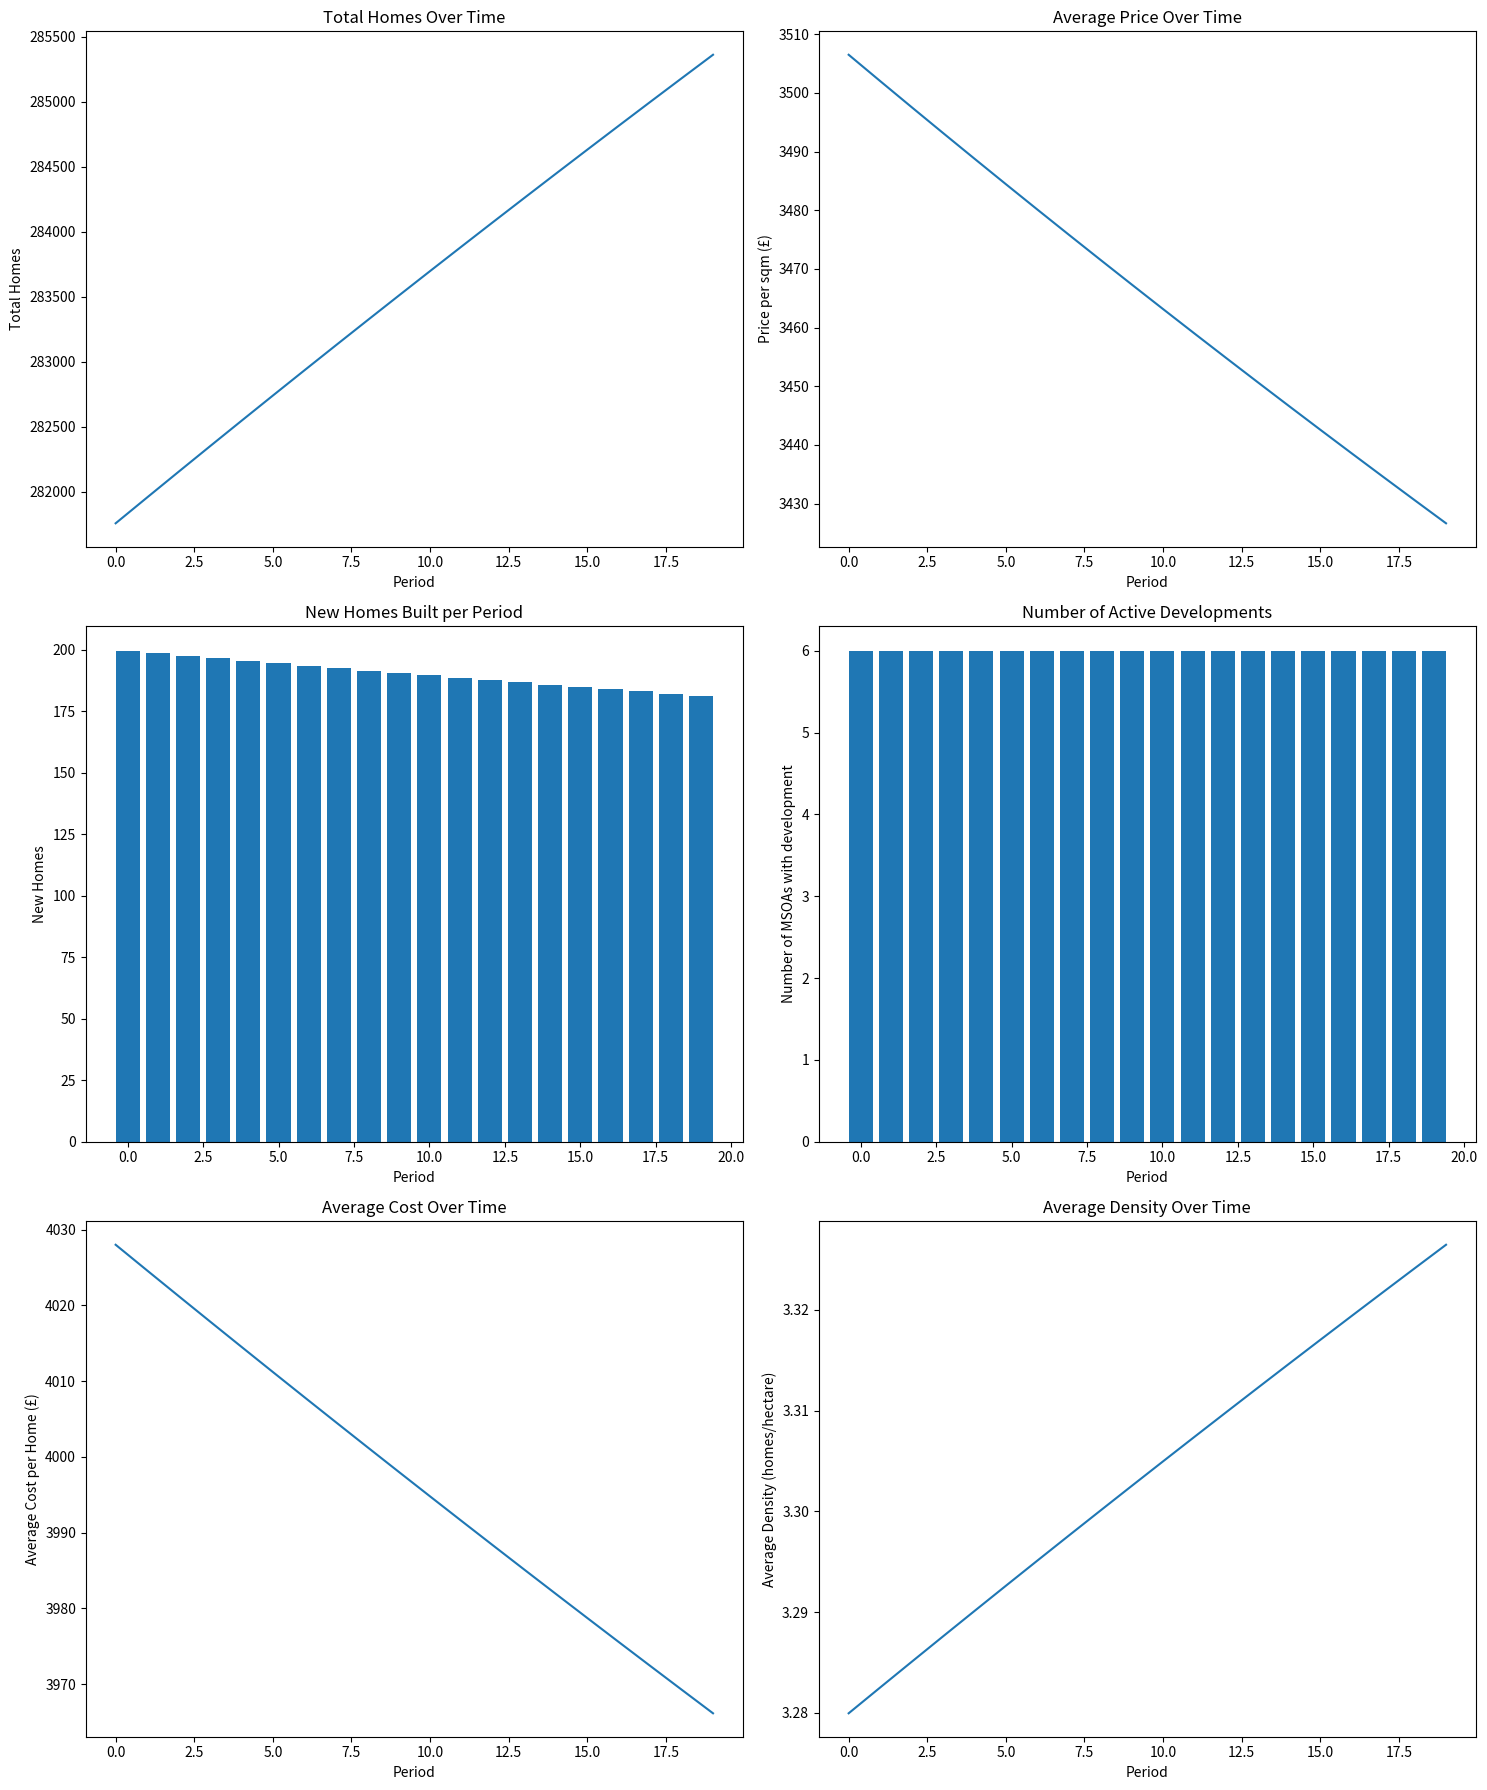
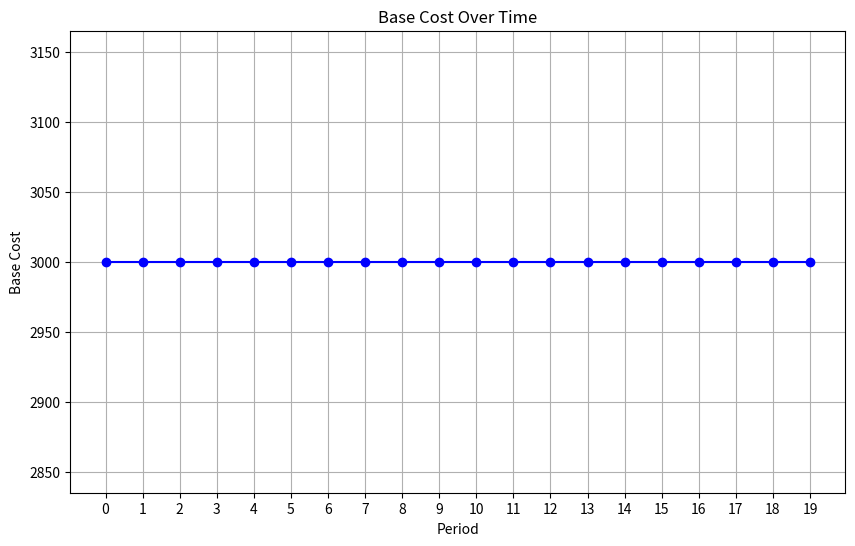

These charts were generated, in order, by the following Python code:
import numpy as np
import pandas as pd
import matplotlib.pyplot as plt
from scipy.stats import lognorm

# Set random seed for reproducibility
np.random.seed(42)

# Parameters
n_msoas = 10
n_periods = 20
mean_price = 3000
std_price = 100
mean_buildable_area = 10000  # hectares
std_buildable_area = 2000
base_cost = 3000
initial_base_cost = base_cost  # Store initial value
gamma = 0.005
delta = 0.1  # 10% profit margin required
price_elasticity = 1.8  # Price elasticity of supply

# Density constraints
initial_density_threshold = 15
max_density_threshold = 200
max_density_increase = 5

# Initialize MSOA data
msoas = pd.DataFrame({
    'msoa_id': range(1, n_msoas + 1),
    'price': lognorm.rvs(s=0.3, scale=mean_price, size=n_msoas),
    'buildable_area': np.maximum(np.random.normal(mean_buildable_area, std_buildable_area, n_msoas), 10),
    'initial_density': np.concatenate([
        np.random.uniform(1, 5, n_msoas // 3),      # rural
        np.random.uniform(5, 15, n_msoas // 3),     # suburban
        np.random.uniform(15, 50, n_msoas // 3)     # urban
    ])[np.random.choice([0, 1, 2], size=n_msoas)],
})

# Calculate existing homes after initializing msoas
msoas['existing_homes'] = msoas['initial_density'] * msoas['buildable_area']
msoas['current_homes'] = msoas['existing_homes']
msoas['cost'] = msoas['current_homes'] * base_cost  # Track cost

# Function to calculate density multiplier
def calculate_density_multiplier(current_density, initial_density, max_density):
    """
    Calculate a density multiplier that's bounded between 1 and 2
    based on how close current density is to maximum density
    """
    # Normalize density to be between 0 and 1
    normalized_density = (current_density - initial_density) / (max_density - initial_density)
    # Bound between 0 and 1
    normalized_density = np.clip(normalized_density, 0, 3)
    # Scale to 1-2 range
    return 1 + normalized_density

# Function to calculate optimal homes considering bounded density effects
def calculate_optimal_homes(row, total_homes_national, previous_total_new_homes):
    """
    Calculate optimal new homes considering bounded density effects
    """
    # Calculate current density
    current_density = row['current_homes'] / row['buildable_area']
    
    # Calculate density multiplier
    density_multiplier = calculate_density_multiplier(
        current_density,
        row['initial_density'],
        max_density_threshold
    )
    
    # Check if the price is sufficient to build new homes
    if row['price'] <= base_cost * (1 + delta):
        return 0  # No new homes if price is too low

    # Calculate optimal new homes based on price and base cost
    optimal_homes = (row['price'] - base_cost) / (gamma * base_cost * density_multiplier * 2)

    # Apply density constraints
    max_allowed_homes = min(
        row['buildable_area'] * max_density_threshold - row['current_homes'],
        row['existing_homes'] * max_density_increase - (row['current_homes'] - row['existing_homes'])
    )

    # Ensure optimal_homes is non-negative and does not exceed max_allowed_homes
    optimal_homes = max(0, min(optimal_homes, max_allowed_homes))

    return optimal_homes

# Placeholder for update_prices function
def update_prices(total_new_homes, total_homes):
    # Implement your price adjustment logic here
    return 1 - (total_new_homes / total_homes) * price_elasticity if total_homes > 0 else 1

# Track development over time
history = pd.DataFrame(columns=['period', 'total_homes', 'avg_price', 'homes_built', 'n_developments', 'total_cost', 'avg_density', 'avg_cost', 'std_cost', 'std_price'])

# Store initial prices and costs
initial_prices = msoas['price'].copy()
initial_costs = msoas['cost'].copy()

# Define average rate of building (1% of initial homes per year)
initial_total_homes = msoas['existing_homes'].sum()
average_building_rate = initial_total_homes * 0.01   # 1% of initial homes

# Initialize previous period's total new homes
previous_total_new_homes = 0

# Initialize a list to track base cost over time
base_cost_history = []

# Initialize a list to track costs over time
cost_history = []

# Run simulation
for period in range(n_periods):
    total_homes = msoas['current_homes'].sum()
    
    # Calculate new homes for the current period
    msoas['new_homes'] = msoas.apply(lambda x: calculate_optimal_homes(x, total_homes, previous_total_new_homes), axis=1)
    
    # Update home counts
    msoas['current_homes'] += msoas['new_homes']
    
    # Calculate current density
    msoas['current_density'] = msoas['current_homes'] / msoas['buildable_area']
    
    # Calculate the current rate of building
    current_building_rate = msoas['new_homes'].sum()
    
    # Calculate current building rate as percentage of initial homes
    current_rate = current_building_rate / total_homes
    
    # Calculate how much current rate exceeds 2%
    percentage_change = max(0, current_rate - 0.005)

    # Adjust base cost from initial value based on percentage change
    base_cost = initial_base_cost * (1 + 0.5 * percentage_change)  # Increase base cost by 0.5% for every 1% above 2%

    # Calculate costs for each MSOA based on the provided formula
    msoas['cost'] = base_cost * (1 + gamma * msoas['current_density'] * msoas['new_homes']) 

    # Calculate average density, average cost, and average price
    avg_density = msoas['current_density'].mean()
    avg_cost = msoas['cost'].mean()  # Calculate average cost
    avg_price = msoas['price'].mean()  # Calculate average price

    # Calculate standard deviation of costs and prices
    std_cost = msoas['cost'].std()  # Standard deviation of costs
    std_price = msoas['price'].std()  # Standard deviation of prices

    # Update prices based on new supply
    total_new_homes = msoas['new_homes'].sum()
    if total_new_homes > 0:
        price_adjustment = update_prices(total_new_homes, total_homes)
        msoas['price'] *= price_adjustment
    
    # Record history
    history.loc[period] = {
        'period': period,
        'total_homes': msoas['current_homes'].sum(),
        'avg_price': avg_price,
        'homes_built': total_new_homes,
        'n_developments': (msoas['new_homes'] > 0).sum(),
        'total_cost': msoas['cost'].sum(),  # Track total cost
        'avg_density': avg_density,  # Track average density
        'avg_cost': avg_cost,  # Track average cost
        'std_cost': std_cost,  # Track standard deviation of costs
        'std_price': std_price  # Track standard deviation of prices
    }
    
    # Stop if no more development
    if total_new_homes == 0:
        print(f"Development stopped after {period} periods")
        break
    
    # Update previous total new homes for the next iteration
    previous_total_new_homes = total_new_homes

    # Track the base cost
    base_cost_history.append(base_cost)  # Store the current base cost

    # Track costs
    cost_history.append(msoas['cost'].sum())  # Sum of costs for all MS

    # Inside your simulation loop, after calculating all the values for the period:
    print(f"\nPeriod {period}:")
    print(f"New homes per MSOA: {(total_new_homes / len(msoas)):,.1f}")
    print(f"Current building rate: {(current_building_rate / initial_total_homes * 100):,.1f}% of initial homes")
    print(f"Average homes per MSOA: {msoas['current_homes'].mean():,.1f}")
    print(f"Base cost: £{base_cost:,.2f}")
    print(f"Average cost per MSOA: £{avg_cost:,.2f}")
    print(f"Average price per MSOA: £{avg_price:,.2f}")
    print(f"Average density per MSOA: {avg_density:.2f} homes/hectare")
    print("-" * 50)  # Separator line for readability

# Create visualizations
fig, ((ax1, ax2), (ax3, ax4), (ax5, ax6)) = plt.subplots(3, 2, figsize=(15, 18))

# Total homes over time
ax1.plot(history['period'], history['total_homes'])
ax1.set_title('Total Homes Over Time')
ax1.set_xlabel('Period')
ax1.set_ylabel('Total Homes')

# Average price over time
ax2.plot(history['period'], history['avg_price'])
ax2.set_title('Average Price Over Time')
ax2.set_xlabel('Period')
ax2.set_ylabel('Price per sqm (£)')

# New homes built per period
ax3.bar(history['period'], history['homes_built'])
ax3.set_title('New Homes Built per Period')
ax3.set_xlabel('Period')
ax3.set_ylabel('New Homes')

# Number of active developments per period
ax4.bar(history['period'], history['n_developments'])
ax4.set_title('Number of Active Developments')
ax4.set_xlabel('Period')
ax4.set_ylabel('Number of MSOAs with development')

# Average density over time
ax6.plot(history['period'], history['avg_density'])
ax6.set_title('Average Density Over Time')
ax6.set_xlabel('Period')
ax6.set_ylabel('Average Density (homes/hectare)')

# Average cost over time
ax5.plot(history['period'], history['avg_cost'])
ax5.set_title('Average Cost Over Time')
ax5.set_xlabel('Period')
ax5.set_ylabel('Average Cost per Home (£)')

plt.tight_layout()
plt.show()

# Final Summary Statistics
print("\nFinal Summary Statistics:")
print(f"Total periods simulated: {len(cost_history)}")
print(f"Total new homes built: {history['homes_built'].sum():,.0f}")
print(f"Initial total homes: {history['total_homes'].iloc[0]:,.0f}")
print(f"Final total homes: {history['total_homes'].iloc[-1]:,.0f}")
print(f"Initial average price: £{history['avg_price'].iloc[0]:,.0f}")
print(f"Final average price: £{history['avg_price'].iloc[-1]:,.0f}")
print(f"Price change: {((history['avg_price'].iloc[-1] / history['avg_price'].iloc[0]) - 1):,.1%}")
print(f"Initial average cost: £{history['avg_cost'].iloc[0]:,.0f}")
print(f"Final average cost: £{history['avg_cost'].iloc[-1]:,.0f}")
print(f"Cost change: {((history['avg_cost'].iloc[-1] / history['avg_cost'].iloc[0]) - 1):,.1%}")
print(f"Housing stock increase: {((history['total_homes'].iloc[-1] / history['total_homes'].iloc[0]) - 1):,.1%}")

# Save results
history.to_csv('development_history.csv', index=False)
msoas.to_csv('final_msoa_state.csv', index=False)

# Plotting the base cost over time
plt.figure(figsize=(10, 6))
plt.plot(base_cost_history, marker='o', linestyle='-', color='b')
plt.title('Base Cost Over Time')
plt.xlabel('Period')
plt.ylabel('Base Cost')
plt.grid()
plt.xticks(range(len(base_cost_history)))  # Set x-ticks to match the number of periods
plt.show()